Run: headless pygame with SDL's dummy video driver; simulated clock (each Clock.tick advances the game by its frame time, no real sleeping); random seed 0; keys injected as events and as key.get_pressed() state; no mouse input.
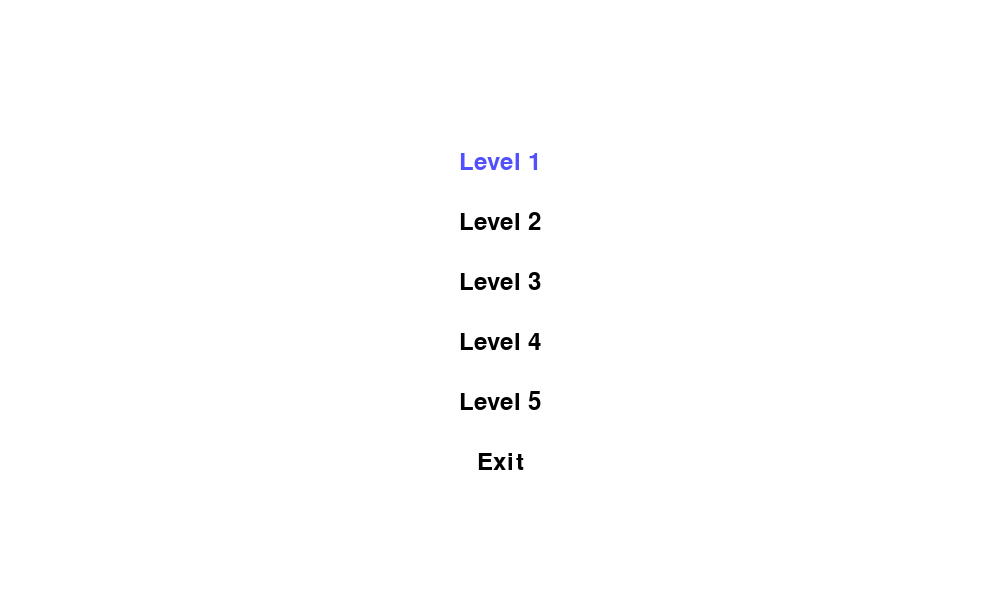
Frame 1 of 4 · flips 1–60 · no input
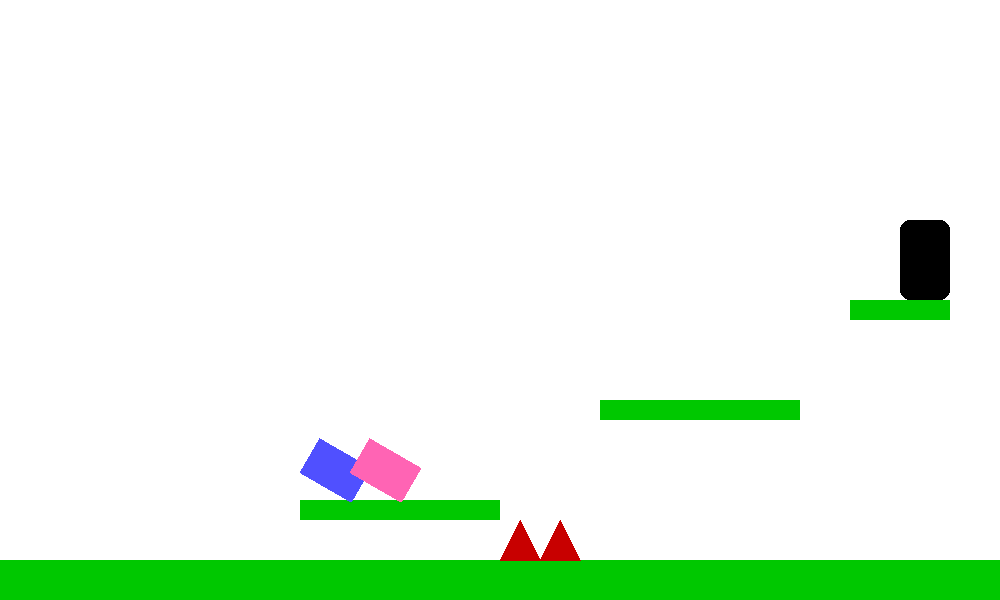
Frame 2 of 4 · flips 61–180 · tapped SPACE, RETURN · held RIGHT (→), D
Frame 3 of 4 · flips 181–300 · held DOWN (↓), S · screen unchanged from frame 2, image omitted
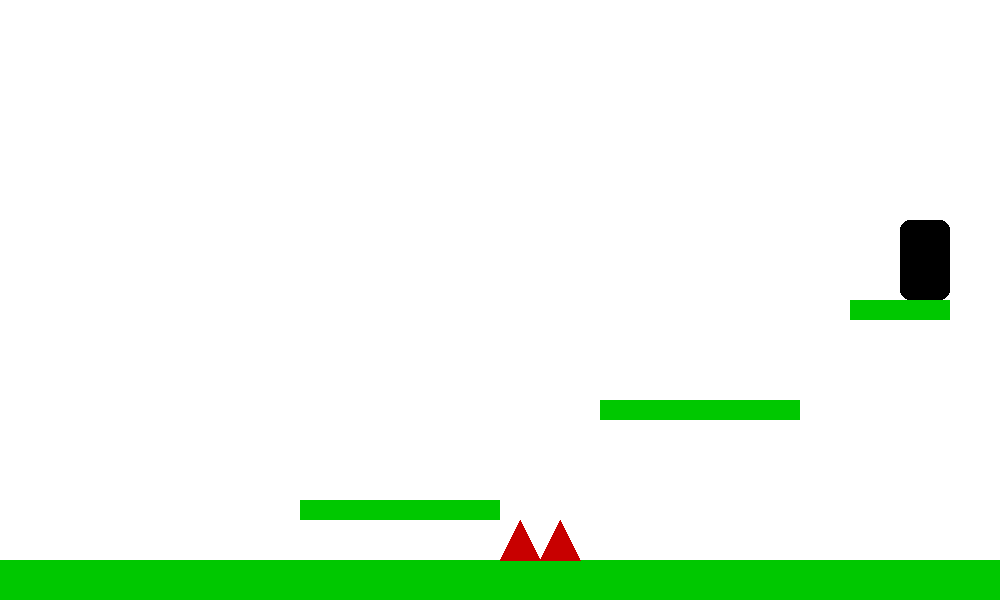
Frame 4 of 4 · flips 301–420 · held LEFT (←), A, UP (↑), W

The pygame program that drew these frames:

import pygame
import sys

# === Настройки ===
WIDTH, HEIGHT = 1000, 600
FPS = 60
JUMP_FORCE = -12
MOVE_FORCE = 5
ROTATION_SPEED = 5
GRAVITY = 0.6
DOWN_GRAVITY_BOOST = 3
DOWN_TIME_LIMIT = 60
down_timer = 0

pygame.init()
screen = pygame.display.set_mode((WIDTH, HEIGHT))
clock = pygame.time.Clock()
pygame.display.set_caption("Super Bunny Physics")

# === Цвета ===
WHITE = (255, 255, 255)
BLUE = (80, 80, 255)
PINK = (255, 100, 180)
GREEN = (0, 200, 0)
RED = (200, 0, 0)
BLACK = (0, 0, 0)
YELLOW = (255, 255, 0)

# === Игрок ===
class Player:
    def __init__(self, x, y, color, controls):
        self.color = color
        self.rect = pygame.Rect(x, y, 40, 60)
        self.pos = pygame.Vector2(x, y)
        self.vel = pygame.Vector2(0, 0)
        self.angle = 0
        self.on_ground = False
        self.controls = controls
        self.grabbing = False
        self.holding = None
        self.held_by = None

    def update(self, keys, platforms, other):
        global down_timer

        if other.holding == self:
            self.held_by = other
        else:
            self.held_by = None

        was_on_ground = self.on_ground
        self.on_ground = False

        if not self.held_by:
            if keys[self.controls['left']]:
                self.vel.x = -MOVE_FORCE
                self.angle -= ROTATION_SPEED
            elif keys[self.controls['right']]:
                self.vel.x = MOVE_FORCE
                self.angle += ROTATION_SPEED
            else:
                self.vel.x = 0

            if keys[self.controls['jump']] and was_on_ground:
                self.vel.y = JUMP_FORCE

            if not self.on_ground:
                if keys[self.controls['down']]:
                    if down_timer < DOWN_TIME_LIMIT:
                        down_timer += 1
                        self.vel.y += GRAVITY * DOWN_GRAVITY_BOOST
                else:
                    down_timer = 0

                if down_timer == 0:
                    self.vel.y += GRAVITY
        else:
            self.vel = pygame.Vector2(0, 0)

        self.grabbing = keys[self.controls['grab']] or keys[self.controls['alt_grab']]
        if self.grabbing and self.rect.colliderect(other.rect):
            if not self.holding and not other.held_by:
                self.holding = other
        elif not self.grabbing:
            self.holding = None

        if not self.held_by:
            self.pos += self.vel
            self.rect.topleft = self.pos

            for platform in platforms:
                if self.rect.colliderect(platform.rect):
                    if self.vel.y > 0:
                        self.pos.y = platform.rect.top - self.rect.height
                        self.vel.y = 0
                        self.on_ground = True
                    elif self.vel.y < 0:
                        self.pos.y = platform.rect.bottom
                        self.vel.y = 0
            self.rect.topleft = self.pos

            if self.rect.colliderect(other.rect) and self.vel.y > 0:
                self.pos.y = other.rect.top - self.rect.height
                self.vel.y = 0
                self.on_ground = True
                self.rect.topleft = self.pos

        if self.holding:
            offset = pygame.Vector2(0, -self.rect.height)
            self.holding.pos = self.pos + offset
            self.holding.rect.topleft = self.holding.pos

    def draw(self, surface):
        rotated_image = pygame.Surface((40, 60), pygame.SRCALPHA)
        pygame.draw.rect(rotated_image, self.color, (0, 0, 40, 60))
        rotated_image = pygame.transform.rotate(rotated_image, self.angle)
        rotated_rect = rotated_image.get_rect(center=self.rect.center)
        surface.blit(rotated_image, rotated_rect.topleft)

# === Объекты уровня ===
class Platform:
    def __init__(self, x, y, w, h):
        self.rect = pygame.Rect(x, y, w, h)
    def draw(self, surface):
        pygame.draw.rect(surface, GREEN, self.rect)

class Spike:
    def __init__(self, x, y):
        self.rect = pygame.Rect(x, y, 40, 40)
    def draw(self, surface):
        pygame.draw.polygon(surface, RED, [
            (self.rect.left, self.rect.bottom),
            (self.rect.centerx, self.rect.top),
            (self.rect.right, self.rect.bottom)
        ])

class Portal:
    def __init__(self, x, y):
        self.rect = pygame.Rect(x, y, 50, 80)
    def draw(self, surface):
        pygame.draw.rect(surface, BLACK, self.rect, border_radius=10)

# === Уровни ================================ДАНИ==========================
levels = [
    {
        "platforms": [
            (0, HEIGHT - 40, WIDTH, 40),
            (300, 500, 200, 20),
            (600, 400, 200, 20),
            (850, 300, 100, 20),
        ],
        "spikes": [
            (500, HEIGHT - 80),
            (540, HEIGHT - 80)
        ],
        "portal": (900, 220),
        "start_pos": ((100, 100), (150, 100))
    },
    {
        "platforms": [
            (0, HEIGHT - 40, WIDTH, 40),
            (200, 450, 150, 20),
            (400, 350, 150, 20),
            (600, 250, 150, 20),
        ],
        "spikes": [(450, HEIGHT - 80)],
        "portal": (700, 170),
        "start_pos": ((100, 100), (150, 100))
    },
    {
        "platforms": [
            (0, HEIGHT - 40, WIDTH, 40),
            (100, 500, 100, 20),
            (300, 450, 100, 20),
            (500, 400, 100, 20),
            (700, 350, 100, 20),
        ],
        "spikes": [(400, HEIGHT - 80), (440, HEIGHT - 80)],
        "portal": (800, 270),
        "start_pos": ((50, 100), (100, 100))
    },
    {
        "platforms": [
            (0, HEIGHT - 40, WIDTH, 40),
            (150, 500, 700, 20),
            (200, 400, 100, 20),
            (500, 300, 100, 20),
            (800, 200, 100, 20),
        ],
        "spikes": [(600, HEIGHT - 80)],
        "portal": (850, 120),
        "start_pos": ((60, 100), (110, 100))
    },
    {
        "platforms": [
            (0, HEIGHT - 40, WIDTH, 40),
            (250, 500, 100, 20),
            (400, 450, 100, 20),
            (550, 400, 100, 20),
            (700, 350, 100, 20),
        ],
        "spikes": [(350, HEIGHT - 80), (750, HEIGHT - 80)],
        "portal": (800, 270),
        "start_pos": ((90, 100), (140, 100))
    },
    {
        "platforms": [
            (0, HEIGHT - 40, WIDTH, 40),
            (200, 500, 100, 20),
            (350, 400, 100, 20),
            (500, 300, 100, 20),
            (650, 200, 100, 20),
        ],
        "spikes": [(450, HEIGHT - 80), (490, HEIGHT - 80)],
        "portal": (700, 120),
        "start_pos": ((100, 100), (150, 100))
    },
]
#=============================================================================================================================

def load_level(index):
    data = levels[index]
    platforms = [Platform(*p) for p in data["platforms"]]
    spikes = [Spike(*s) for s in data["spikes"]]
    portal = Portal(*data["portal"])
    start_pos = data["start_pos"]
    return platforms, spikes, portal, start_pos

# Контролы игроков
controls_p1 = {
    'left': pygame.K_a, 'right': pygame.K_d, 'jump': pygame.K_w,
    'grab': pygame.K_LSHIFT, 'alt_grab': pygame.K_RETURN, 'down': pygame.K_s
}
controls_p2 = {
    'left': pygame.K_LEFT, 'right': pygame.K_RIGHT, 'jump': pygame.K_UP,
    'grab': pygame.K_RSHIFT, 'alt_grab': pygame.K_KP_ENTER, 'down': pygame.K_DOWN
}

def level_selection():
    font = pygame.font.SysFont("Arial", 36)
    levels_text = ["Level 1", "Level 2", "Level 3", "Level 4", "Level 5", "Exit"]
    selected = 0

    while True:
        screen.fill(WHITE)
        for i, text in enumerate(levels_text):
            label = font.render(text, True, BLUE if i == selected else BLACK)
            screen.blit(label, (WIDTH // 2 - label.get_width() // 2, 150 + i * 60))

        pygame.display.flip()

        for event in pygame.event.get():
            if event.type == pygame.QUIT:
                pygame.quit()
                sys.exit()
            if event.type == pygame.KEYDOWN:
                if event.key == pygame.K_UP:
                    selected = (selected - 1) % len(levels_text)
                elif event.key == pygame.K_DOWN:
                    selected = (selected + 1) % len(levels_text)
                elif event.key == pygame.K_RETURN:
                    if selected == len(levels_text) - 1:
                        pygame.quit()
                        sys.exit()
                    else:
                        return selected

def show_win_screen():
    font = pygame.font.SysFont("Arial", 48)
    label = font.render("Congratulations!! You pass all levels", True, YELLOW)
    sub_label = pygame.font.SysFont("Arial", 28).render("Press enter to open menu", True, BLACK)
    
    while True:
        screen.fill(WHITE)
        screen.blit(label, (WIDTH // 2 - label.get_width() // 2, HEIGHT // 2 - 50))
        screen.blit(sub_label, (WIDTH // 2 - sub_label.get_width() // 2, HEIGHT // 2 + 20))
        pygame.display.flip()

        for event in pygame.event.get():
            if event.type == pygame.QUIT:
                pygame.quit()
                sys.exit()
            elif event.type == pygame.KEYDOWN:
                return

# === Главный игровой цикл ===
while True:
    level_index = level_selection()
    while level_index < len(levels):
        platforms, spikes, portal, (p1_start, p2_start) = load_level(level_index)
        player1 = Player(*p1_start, BLUE, controls_p1)
        player2 = Player(*p2_start, PINK, controls_p2)

        while True:
            screen.fill(WHITE)
            keys = pygame.key.get_pressed()

            for event in pygame.event.get():
                if event.type == pygame.QUIT:
                    pygame.quit()
                    sys.exit()

            player1.update(keys, platforms, player2)
            player2.update(keys, platforms, player1)

            for spike in spikes:
                if player1.rect.colliderect(spike.rect) or player2.rect.colliderect(spike.rect):
                    player1.pos = pygame.Vector2(p1_start)
                    player2.pos = pygame.Vector2(p2_start)
                    player1.vel = player2.vel = pygame.Vector2(0, 0)

            if portal.rect.colliderect(player1.rect) and portal.rect.colliderect(player2.rect):
                level_index += 1
                break  # Переход к следующему уровню


            for platform in platforms:
                platform.draw(screen)
            for spike in spikes:
                spike.draw(screen)
            portal.draw(screen)

            player1.draw(screen)
            player2.draw(screen)

            pygame.display.flip()
            clock.tick(FPS)

    # Если вышли за пределы уровней — показать экран победы и вернуться к выбору
    show_win_screen()
